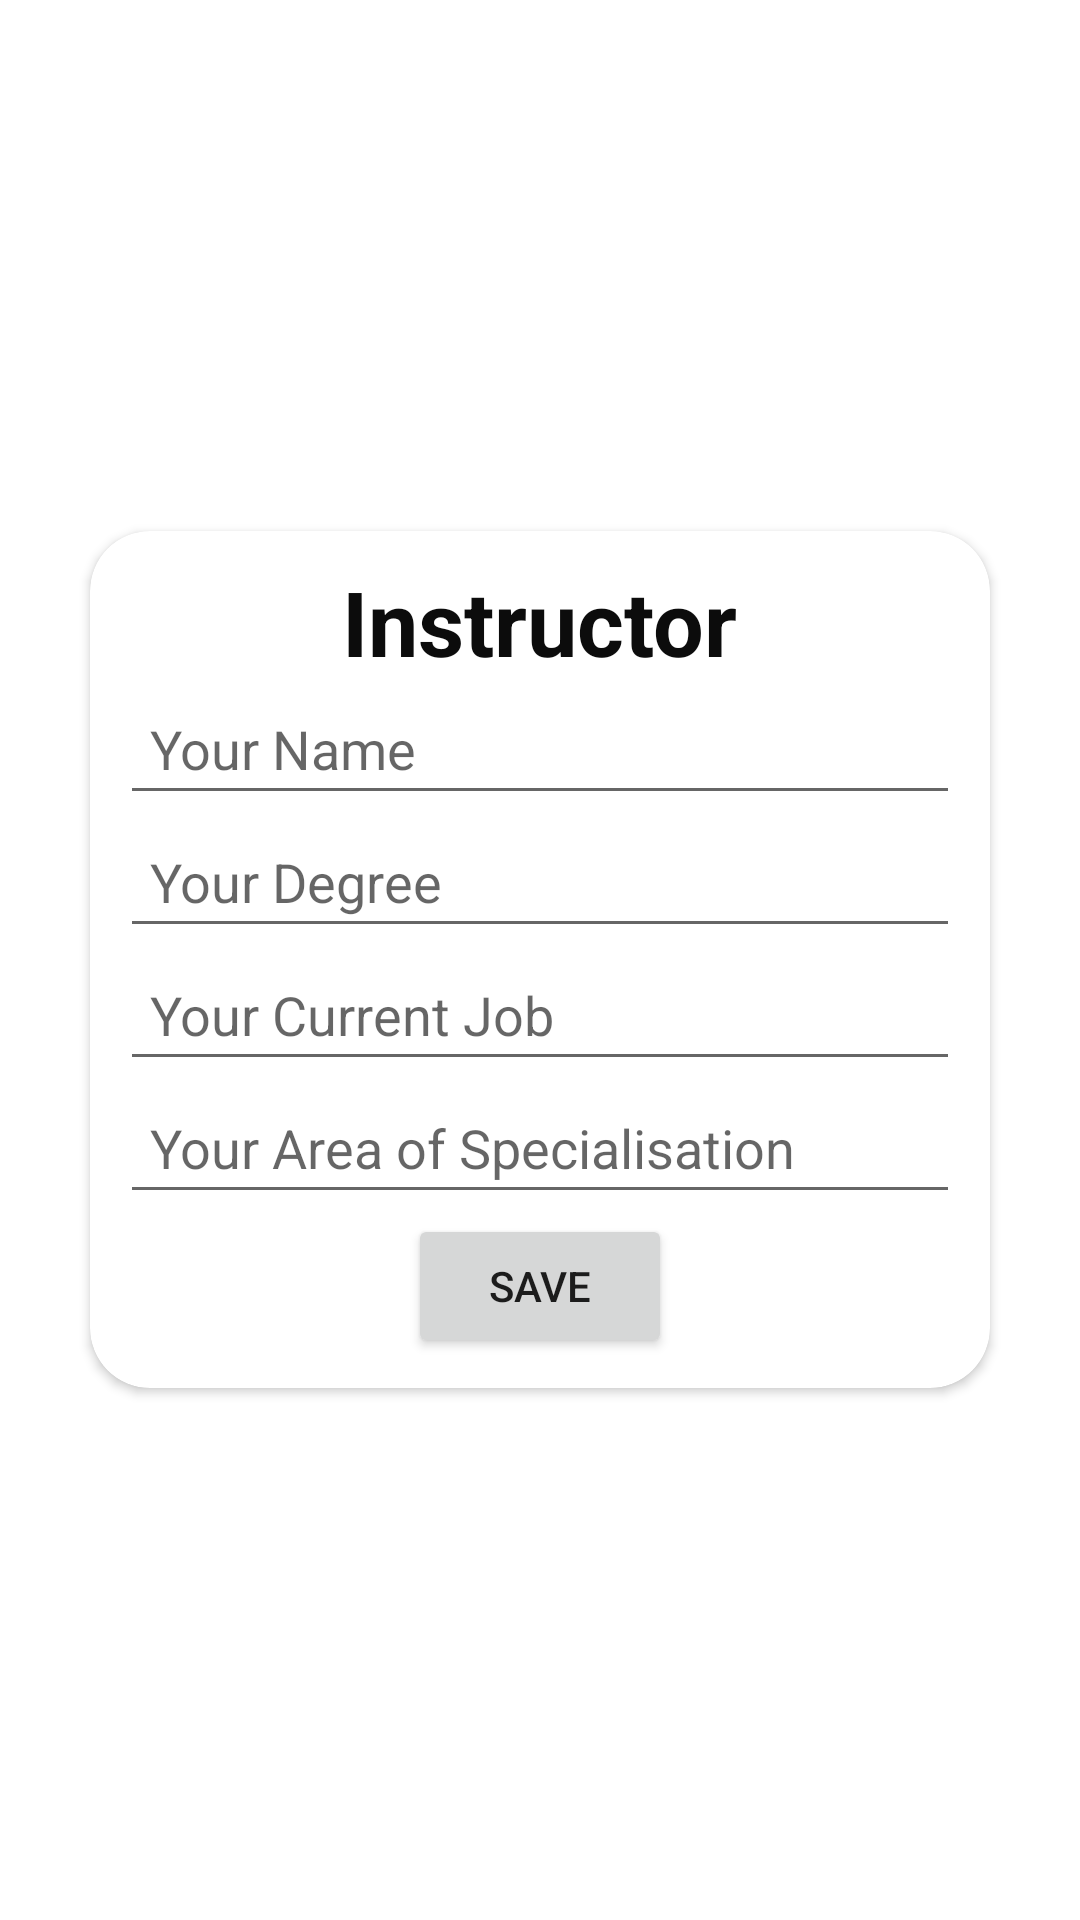

Reconstruct the res/layout file that produces this screen, plus the resources it refers to.
<!-- AndroidManifest.xml: application theme Theme.MaterialComponents.Light.NoActionBar -->
<!-- res/layout/activity_instructor_edit_profile_page.xml -->
<?xml version="1.0" encoding="utf-8"?>
<LinearLayout xmlns:android="http://schemas.android.com/apk/res/android"
    xmlns:app="http://schemas.android.com/apk/res-auto"
    xmlns:tools="http://schemas.android.com/tools"
    android:layout_width="match_parent"
    android:layout_height="match_parent"
    android:background="@drawable/login_bg"
    android:gravity="center"
    android:orientation="vertical"
    android:padding="10dp"
    tools:context=".LoginPage">

    <androidx.cardview.widget.CardView
        android:layout_width="match_parent"
        android:layout_height="wrap_content"
        android:layout_marginStart="20dp"
        android:layout_marginEnd="20dp"
        android:elevation="10dp"
        android:padding="21dp"
        app:cardCornerRadius="20dp">

        <LinearLayout
            android:layout_width="match_parent"
            android:layout_height="wrap_content"
            android:orientation="vertical"
            android:padding="10dp">

            <TextView
                android:layout_width="wrap_content"
                android:layout_height="wrap_content"
                android:layout_gravity="center_horizontal"
                android:text="@string/instructor_profile_title"
                android:textColor="#0C0C0C"
                android:textSize="30sp"
                android:textStyle="bold" />

            <EditText
                android:id="@+id/instructor_profile_edit_name"
                android:layout_width="match_parent"
                android:layout_height="wrap_content"
                android:autofillHints="Username"
                android:hint="@string/instructor_profile_edit_name"
                android:inputType="text"
                android:padding="10dp" />

            <EditText
                android:id="@+id/instructor_profile_edit_degree"
                android:layout_width="match_parent"
                android:layout_height="wrap_content"
                android:autofillHints="Username"
                android:hint="@string/instructor_profile_edit_degree"
                android:inputType="text"
                android:padding="10dp" />

            <EditText
                android:id="@+id/instructor_profile_edit_currentjob"
                android:layout_width="match_parent"
                android:layout_height="wrap_content"
                android:autofillHints="Username"
                android:hint="@string/instructor_profile_edit_currentjob"
                android:inputType="text"
                android:padding="10dp" />

            <EditText
                android:id="@+id/instructor_profile_edit_areaofspecialisation"
                android:layout_width="match_parent"
                android:layout_height="wrap_content"
                android:autofillHints="Username"
                android:hint="@string/instructor_profile_edit_areaofspecialisation"
                android:inputType="text"
                android:padding="10dp" />

            <Button
                android:id="@+id/SaveProfileButton"
                android:layout_width="wrap_content"
                android:layout_height="wrap_content"
                android:layout_gravity="center_horizontal"
                android:importantForAccessibility="no"
                android:text="@string/instructor_profile_edit_save" />

        </LinearLayout>
    </androidx.cardview.widget.CardView>
</LinearLayout>
<!-- resources referenced by this layout -->
<resources>
  <string name="instructor_profile_edit_areaofspecialisation">Your Area of Specialisation</string>
  <string name="instructor_profile_edit_currentjob">Your Current Job</string>
  <string name="instructor_profile_edit_degree">Your Degree</string>
  <string name="instructor_profile_edit_name">Your Name</string>
  <string name="instructor_profile_edit_save">Save</string>
  <string name="instructor_profile_title">Instructor</string>
</resources>
